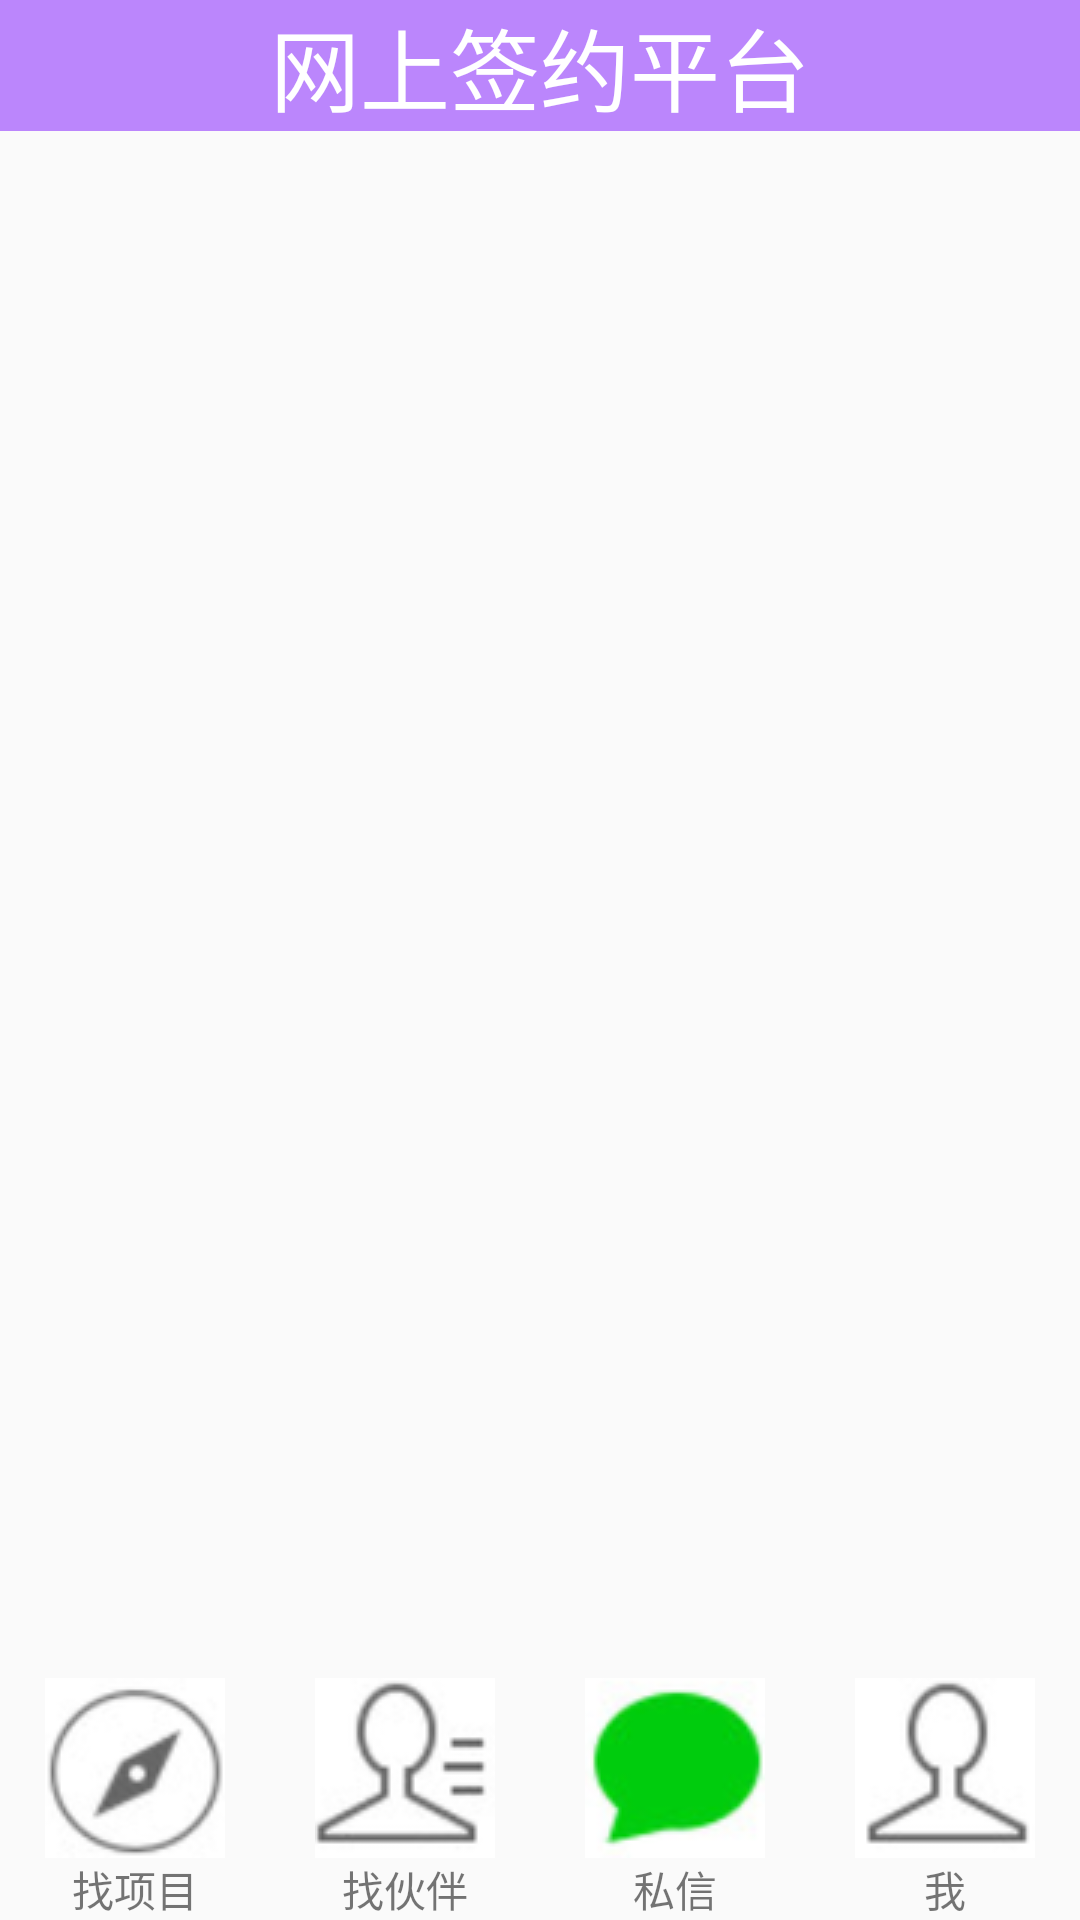

Write the Android layout XML for this screen, with the resource values it uses.
<!-- AndroidManifest.xml: application theme Theme.HomeWork -->
<!-- res/layout/activity_main.xml -->
<?xml version="1.0" encoding="utf-8"?>
<LinearLayout xmlns:android="http://schemas.android.com/apk/res/android"
    xmlns:tools="http://schemas.android.com/tools"
    android:layout_width="match_parent"
    android:layout_height="match_parent"
    android:orientation="vertical"
    tools:context=".MainActivity">

    <include layout="@layout/layout_head" />

    <FrameLayout
        android:id="@+id/fragment_content"
        android:layout_width="match_parent"
        android:layout_height="0dp"
        android:layout_weight="1">

    </FrameLayout>

    <include layout="@layout/layout_bottom"
        android:gravity="bottom"/>
</LinearLayout>
<!-- res/layout/layout_head.xml (included above) -->
<?xml version="1.0" encoding="utf-8"?>
<LinearLayout xmlns:android="http://schemas.android.com/apk/res/android"
    android:layout_width="match_parent"
    android:layout_height="wrap_content">

    <TextView
        android:id="@+id/textView"
        android:layout_width="wrap_content"
        android:layout_height="wrap_content"
        android:layout_weight="1"
        android:background="@color/purple_200"
        android:text="@string/head_name"
        android:textAlignment="center"
        android:textColor="@color/white"
        android:textSize="30sp" />
</LinearLayout>
<!-- res/layout/layout_bottom.xml (included above) -->
<?xml version="1.0" encoding="utf-8"?>
<LinearLayout xmlns:android="http://schemas.android.com/apk/res/android"
    xmlns:app="http://schemas.android.com/apk/res-auto"
    xmlns:tools="http://schemas.android.com/tools"
    android:id="@+id/layout_all"
    android:layout_width="match_parent"
    android:layout_height="wrap_content">

    <LinearLayout
        android:id="@+id/layout3"
        android:layout_width="wrap_content"
        android:layout_height="wrap_content"
        android:layout_weight="1"
        android:orientation="vertical">

        <ImageView
            android:id="@+id/imageView3"
            android:layout_width="match_parent"
            android:layout_height="wrap_content"
            app:srcCompat="@drawable/find_normal" />

        <TextView
            android:id="@+id/textView3"
            android:layout_width="match_parent"
            android:layout_height="wrap_content"
            android:text="@string/bottom_find"
            android:textAlignment="center" />
    </LinearLayout>

    <LinearLayout
        android:id="@+id/layout2"
        android:layout_width="wrap_content"
        android:layout_height="wrap_content"
        android:layout_weight="1"
        android:orientation="vertical">

        <ImageView
            android:id="@+id/imageView2"
            android:layout_width="match_parent"
            android:layout_height="wrap_content"
            app:srcCompat="@drawable/people_normal" />

        <TextView
            android:id="@+id/textView2"
            android:layout_width="match_parent"
            android:layout_height="wrap_content"
            android:text="@string/bottom_people"
            android:textAlignment="center" />
    </LinearLayout>


    <LinearLayout
        android:id="@+id/layout1"
        android:layout_width="wrap_content"
        android:layout_height="wrap_content"
        android:layout_weight="1"
        android:orientation="vertical">

        <ImageView
            android:id="@+id/imageView1"
            android:layout_width="match_parent"
            android:layout_height="match_parent"
            app:srcCompat="@drawable/chat_active"
            tools:ignore="ImageContrastCheck" />

        <TextView
            android:id="@+id/textView1"
            android:layout_width="match_parent"
            android:layout_height="wrap_content"
            android:text="@string/bottom_chat"
            android:textAlignment="center" />
    </LinearLayout>

    <LinearLayout
        android:id="@+id/layout4"
        android:layout_width="wrap_content"
        android:layout_height="wrap_content"
        android:layout_weight="1"
        android:orientation="vertical">

        <ImageView
            android:id="@+id/imageView4"
            android:layout_width="match_parent"
            android:layout_height="wrap_content"
            app:srcCompat="@drawable/personal_normal" />

        <TextView
            android:id="@+id/textView4"
            android:layout_width="match_parent"
            android:layout_height="wrap_content"
            android:text="@string/bottom_personal"
            android:textAlignment="center" />
    </LinearLayout>
</LinearLayout>
<!-- resources referenced by this layout -->
<resources>
  <!-- drawable chat_active: png bitmap (drawable, 5006 bytes) -->
  <!-- drawable find_normal: png bitmap (drawable, 2611 bytes) -->
  <!-- drawable people_normal: png bitmap (drawable, 2318 bytes) -->
  <!-- drawable personal_normal: png bitmap (drawable, 2024 bytes) -->
  <string name="bottom_chat">私信</string>
  <string name="bottom_find">找项目</string>
  <string name="bottom_people">找伙伴</string>
  <string name="bottom_personal">我</string>
  <string name="head_name">网上签约平台</string>
  <style name="Theme.HomeWork" parent="Theme.MaterialComponents.DayNight.NoActionBar.Bridge">
          
          <item name="colorPrimary">@color/purple_500</item>
          <item name="colorPrimaryVariant">@color/purple_700</item>
          <item name="colorOnPrimary">@color/white</item>
          
          <item name="colorSecondary">@color/teal_200</item>
          <item name="colorSecondaryVariant">@color/teal_700</item>
          <item name="colorOnSecondary">@color/black</item>
          
          <item name="android:statusBarColor" tools:targetApi="l">?attr/colorPrimaryVariant</item>
          
          <item name="windowNoTitle">true</item>
      </style>
  <!-- not gathered from this repository: default colours our renderer supplied (Android Studio template values) -->
  <color name="purple_200">#FFBB86FC</color>
  <color name="purple_500">#FF6200EE</color>
  <color name="purple_700">#FF3700B3</color>
  <color name="teal_200">#FF03DAC5</color>
  <color name="teal_700">#FF018786</color>
  <color name="black">#FF000000</color>
  <color name="white">#FFFFFFFF</color>
</resources>
